Labelled photos from "dataset_segmented", an image-classification folder in Suneesh-Vinayaga/pneumonia-detection. The possible labels are: normal, pneumonia.

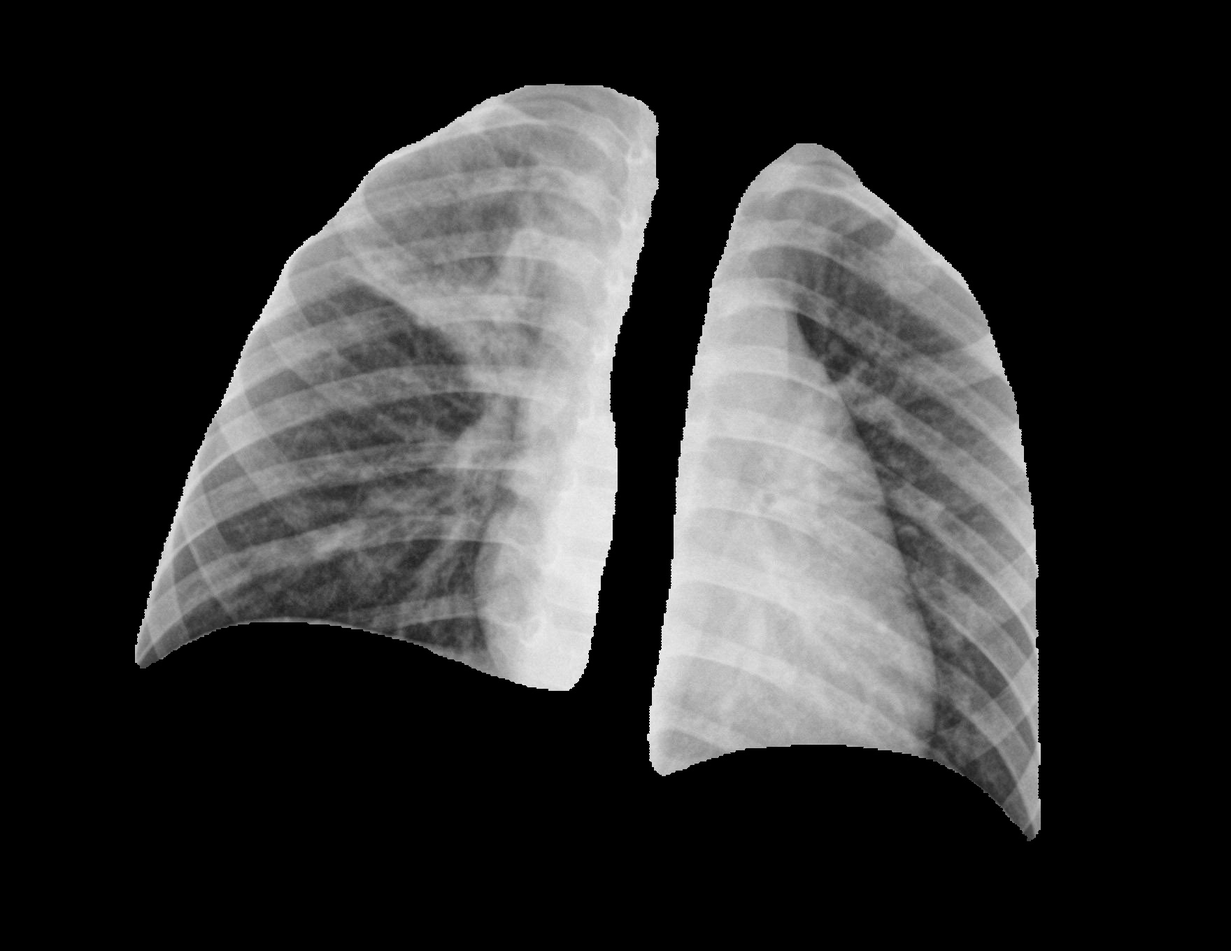
Label: pneumonia

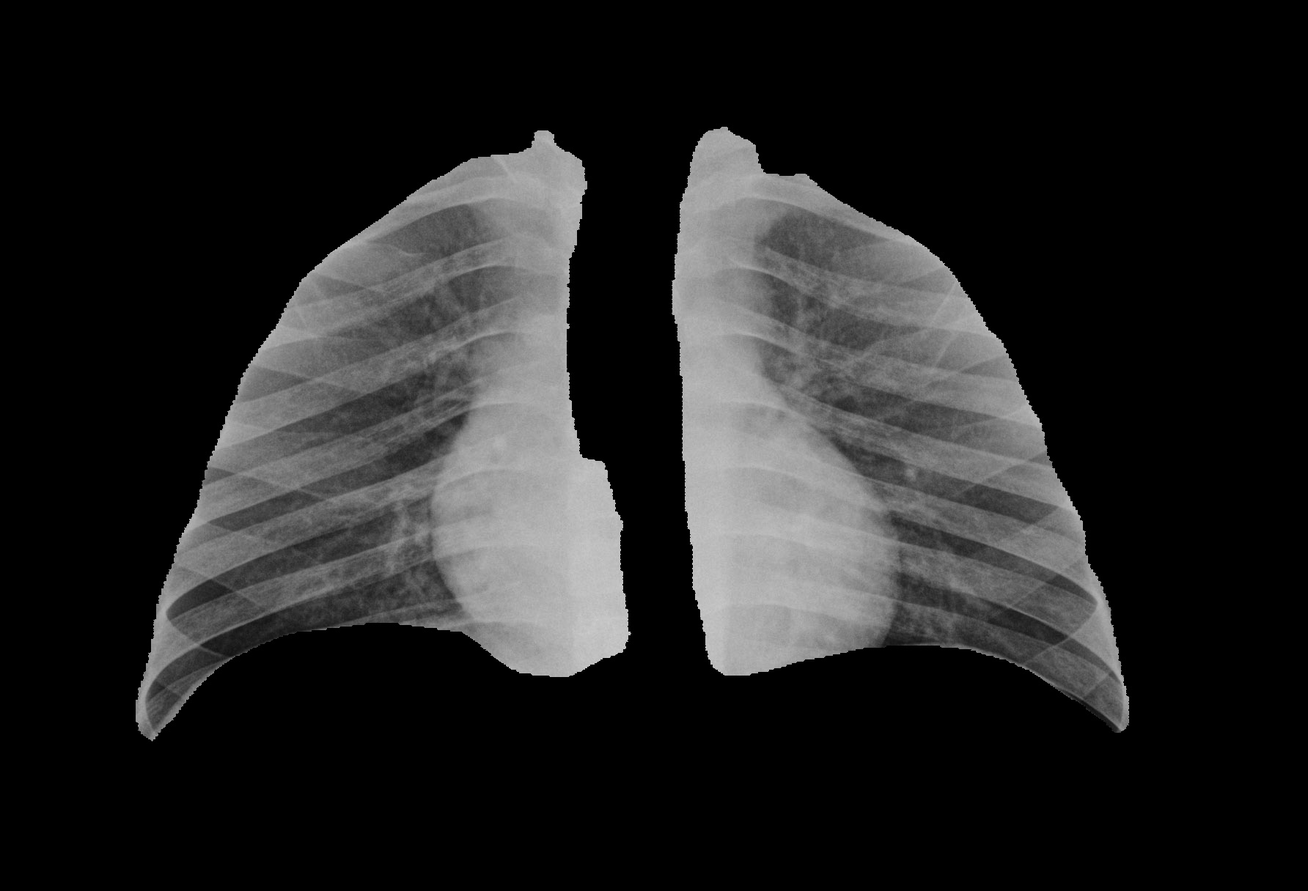
Label: normal

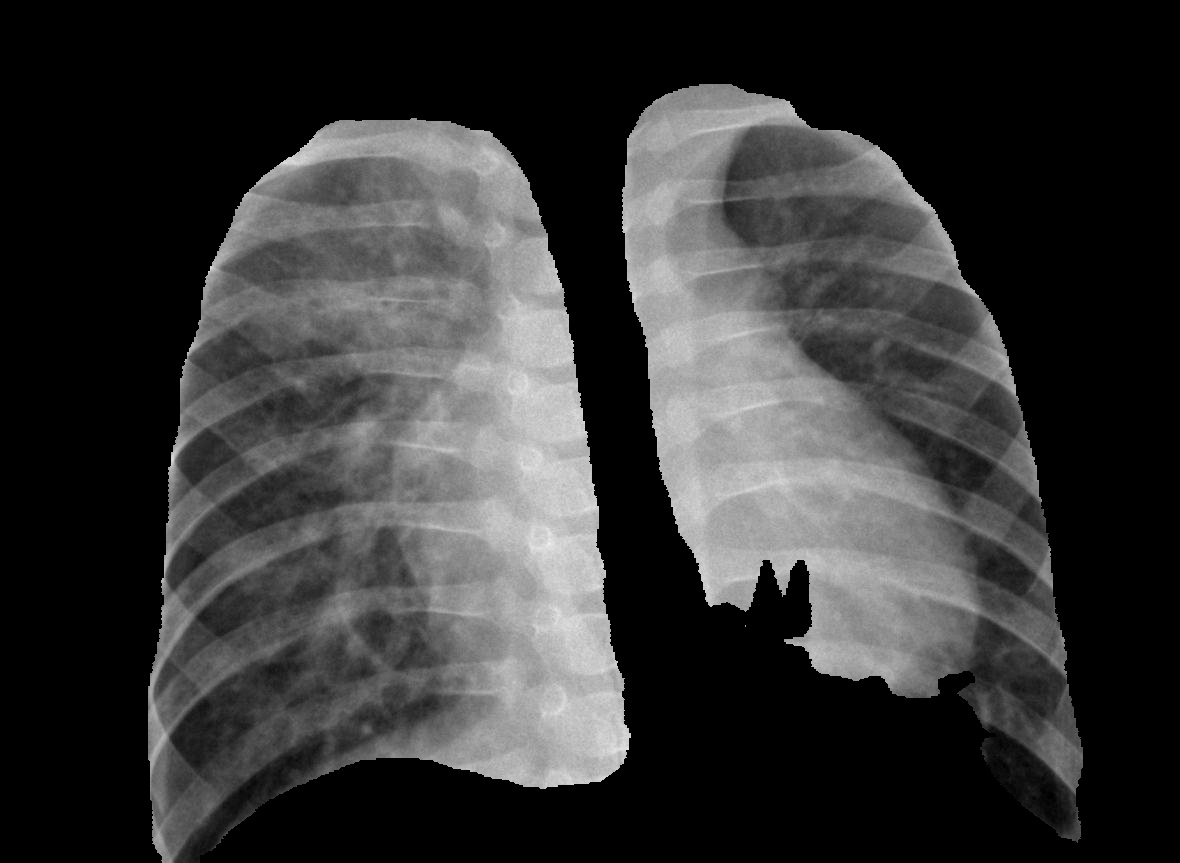
Label: pneumonia

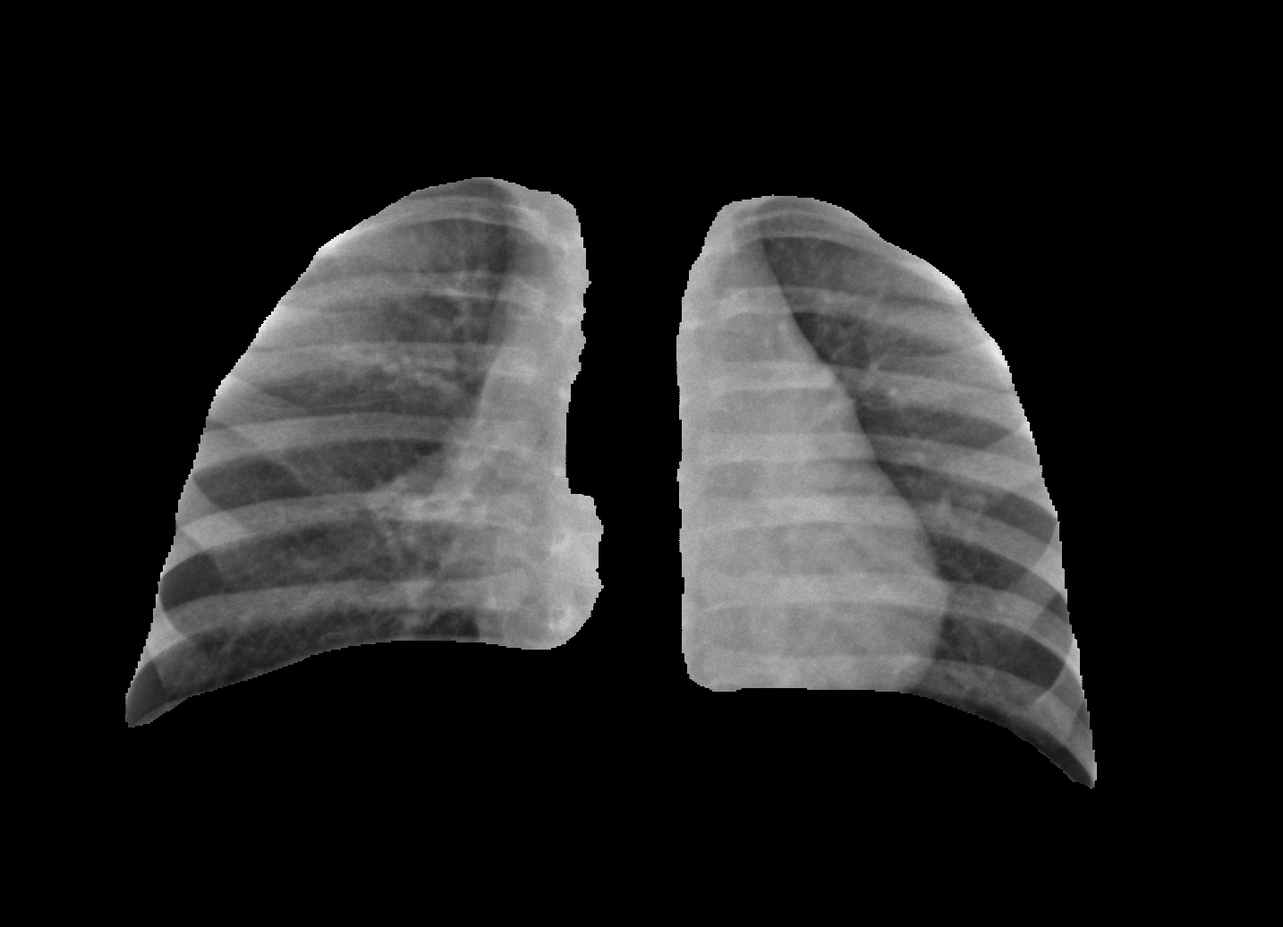
Label: normal

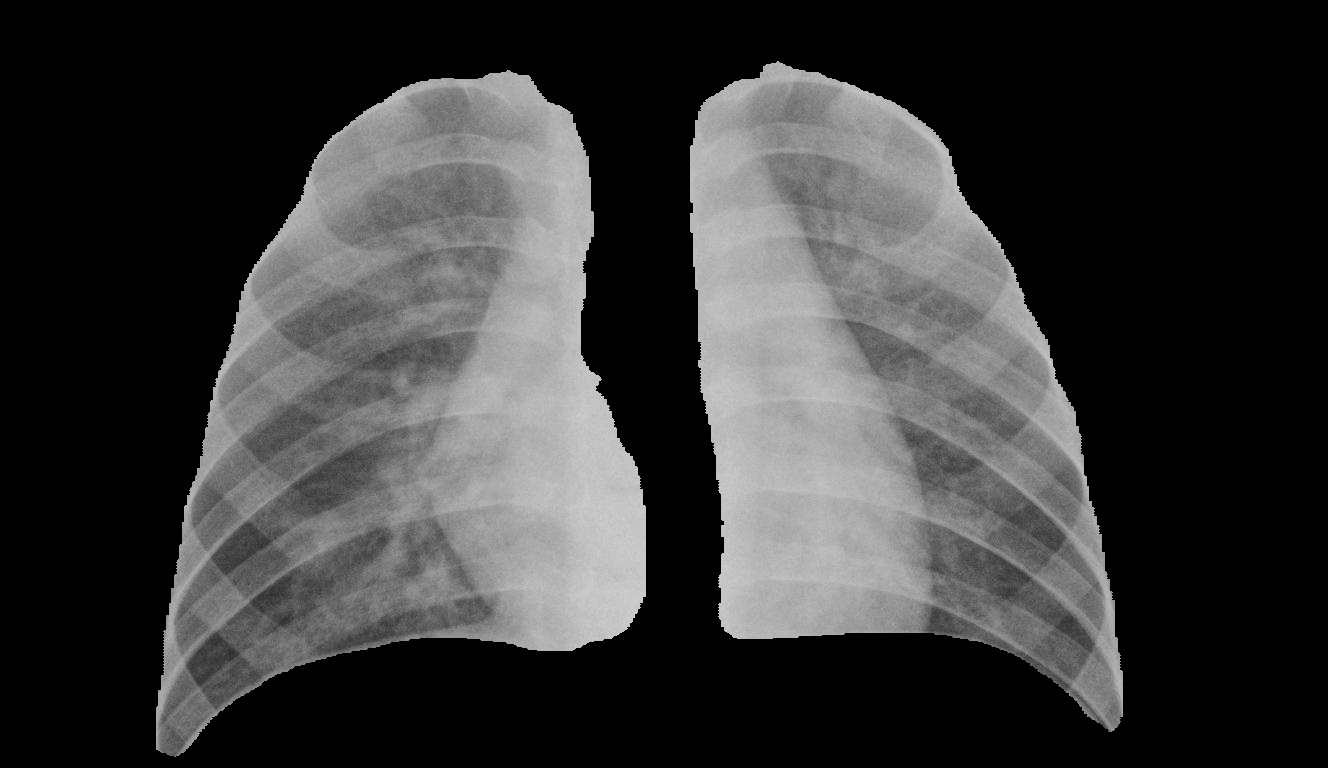
Label: pneumonia

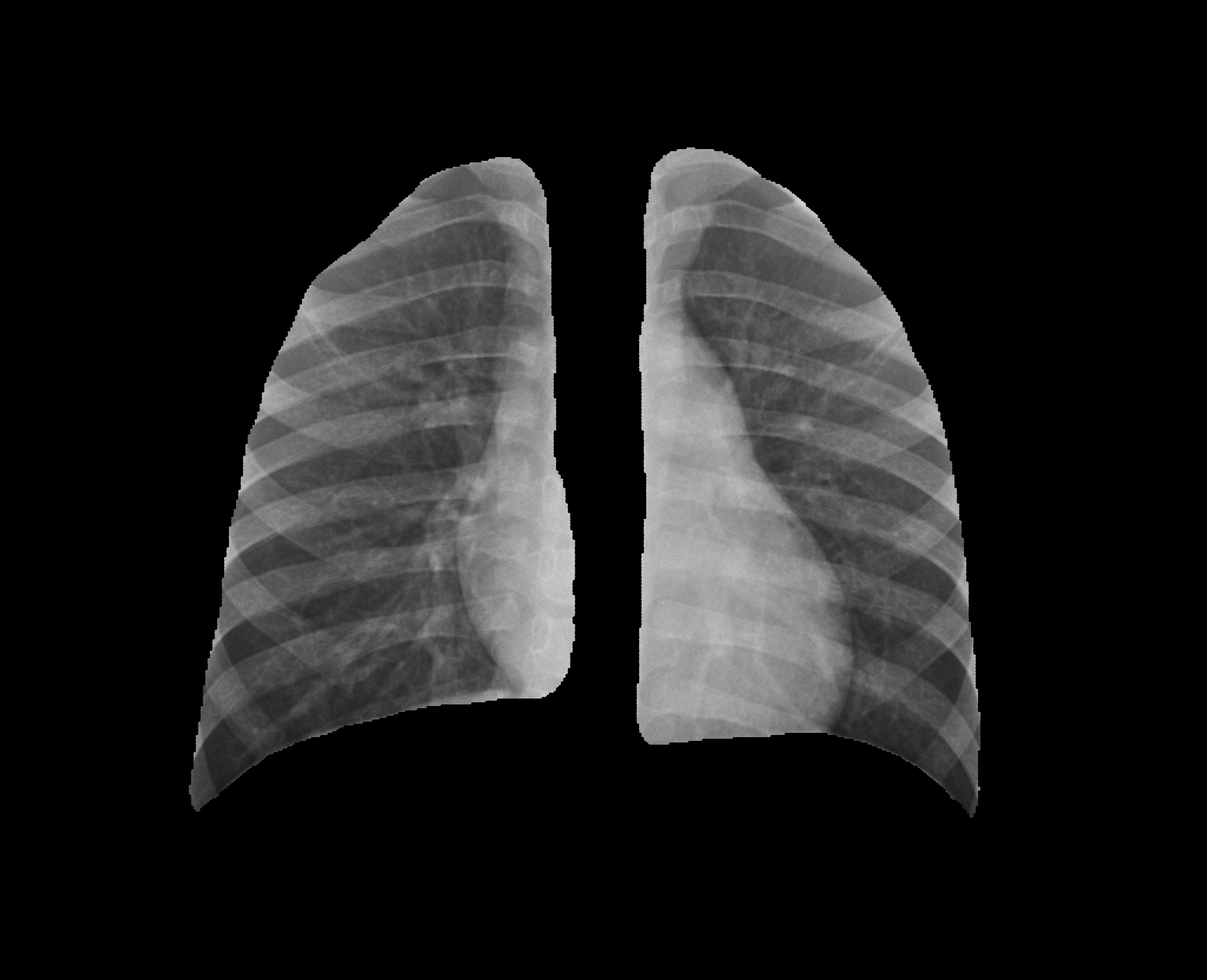
Label: normal
